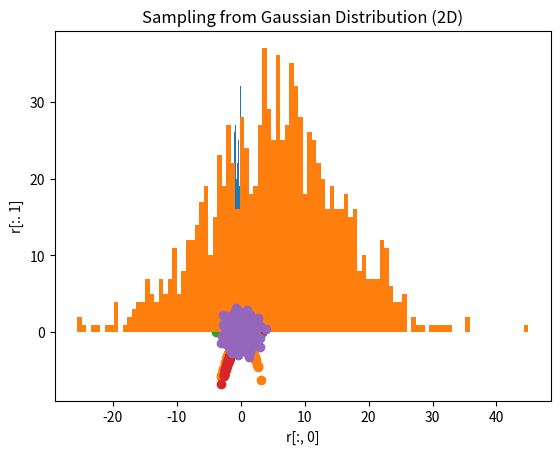

Recreate this plot in Python.
# Gaussian (a.k.a. normal) distribution
import numpy as np
import matplotlib.pyplot as plt

from scipy.stats import norm

# Probability Density Function (PDF)
r = np.random.randn(1000)
p = norm.pdf(r)

plt.scatter(r,p)
plt.title("Probability Density Function (PDF)")
plt.xlabel("r")
plt.ylabel("p")
plt.show()

# Log Probability Density Function (PDF)
r = np.random.randn(1000)
p = norm.logpdf(r)

plt.scatter(r,p)
plt.title("Log Probability Density Function (PDF)")
plt.xlabel("r")
plt.ylabel("p")
plt.show()

# Cumulative Probability Density Function (PDF)
r = np.random.randn(1000)
p = norm.cdf(r)

plt.scatter(r,p)
plt.title("Cumulative Probability Density Function (PDF)")
plt.xlabel("r")
plt.ylabel("p")
plt.show()

# Log Cumulative Probability Density Function (PDF)
r = np.random.randn(1000)
p = norm.logcdf(r)

plt.scatter(r,p)
plt.title("Log Cumulative Probability Density Function (PDF)")
plt.xlabel("r")
plt.ylabel("p")
plt.show()

# Sampling from Gaussian Distribution (1D)
# Standard Deviation=1, Mean=0
r = np.random.randn(1000)

plt.hist(r, bins=100)
plt.title("Sampling from Gaussian Distribution (1D) - Standard Deviation=1, Mean=0")
plt.xlabel("r")
plt.ylabel("frequency")
plt.show()

# Sampling from Gaussian Distribution (1D)
# Standard Deviation=10, Mean=5
r= 10*np.random.randn(1000) + 5

plt.hist(r, bins=100)
plt.title("Sampling from Gaussian Distribution (1D) - Standard Deviation=10, Mean=5")
plt.xlabel("r")
plt.ylabel("frequency")
plt.show()

# Sample from Gaussian Distribution (2D)
# Standard Deviation=1, Mean=0
r = np.random.randn(1000, 2)

plt.scatter(r[:, 0], r[:, 1])
plt.title("Sampling from Gaussian Distribution (2D)")
plt.xlabel("r[:, 0]")
plt.ylabel("r[:. 1]")
plt.show()

# Sample for General Multi-variate Normal Distribution (Full Covariance Matrix)
# cov 
# mu 
# r = mvn.rvs(mean=mu, cov=cov, size=1000)
# plt.scatter(r[:, 0], r[:, 1])
# plt.show()
